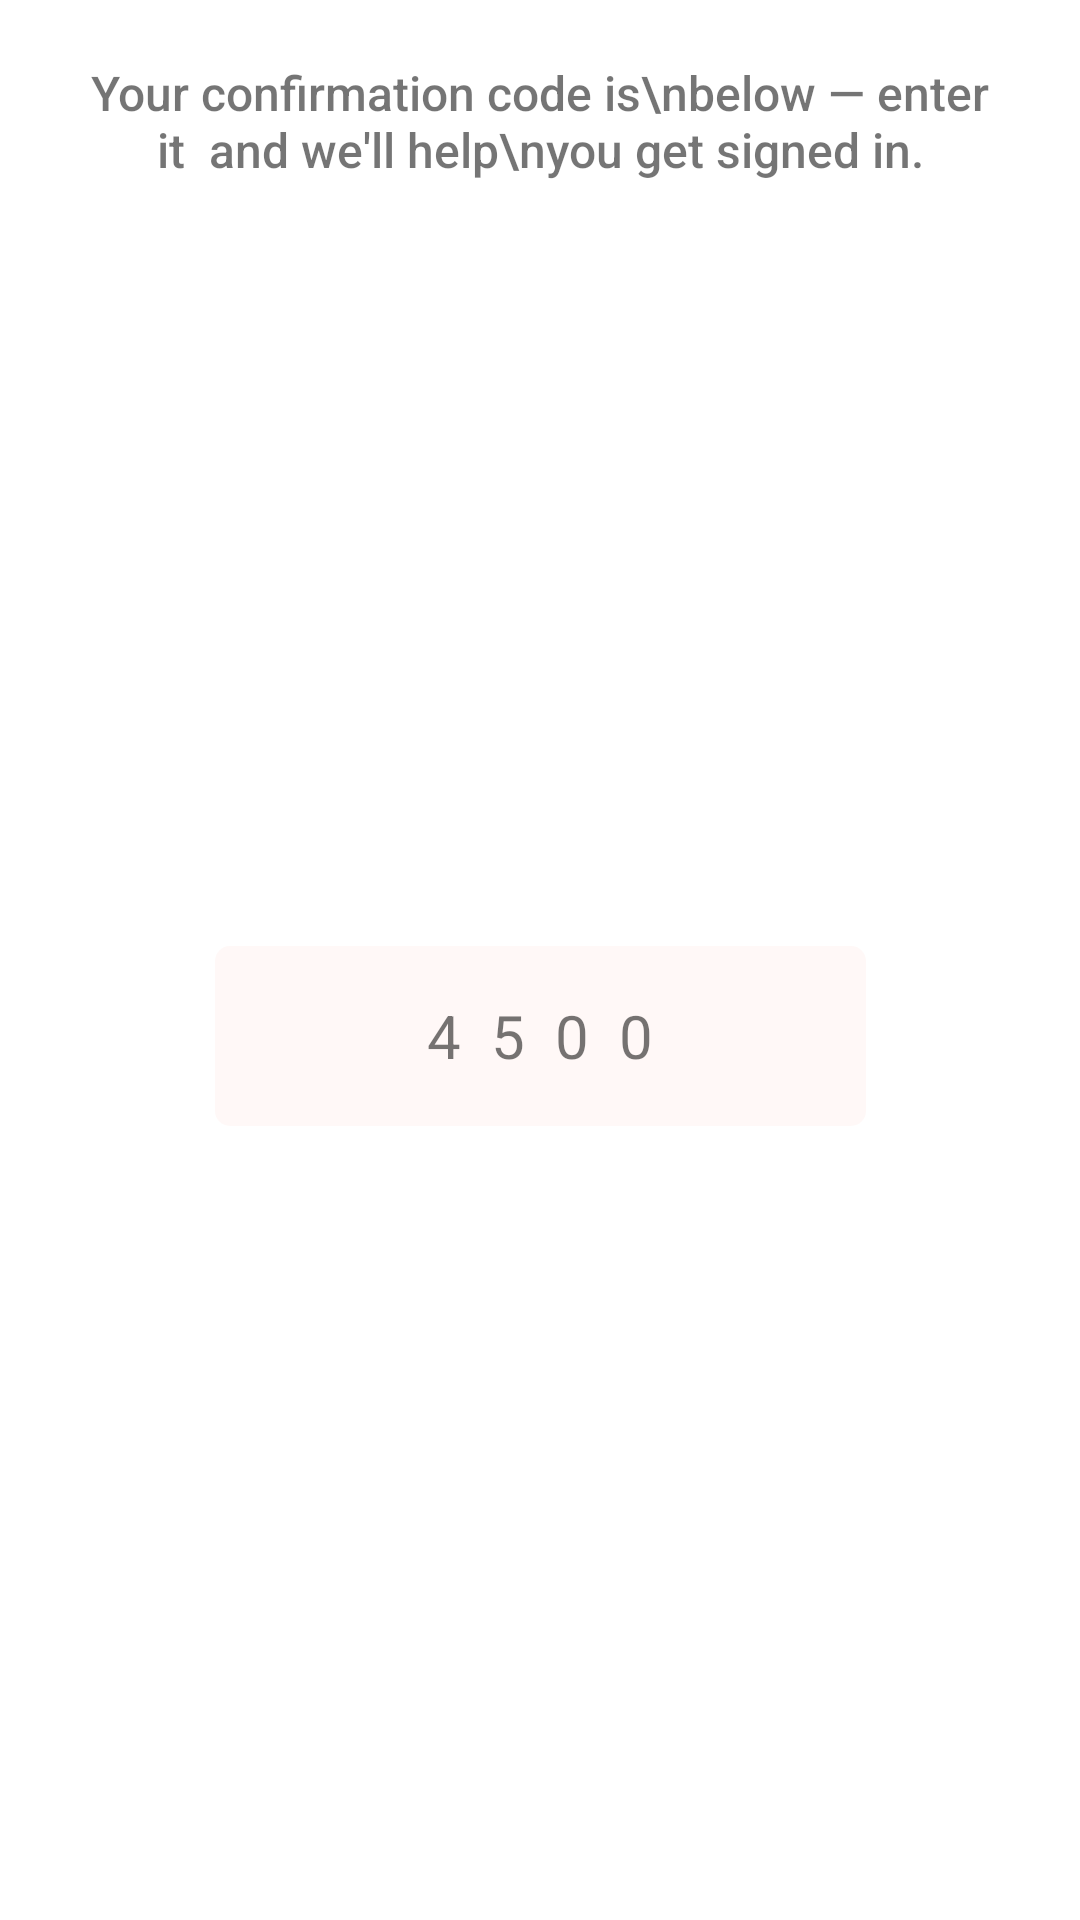

Reconstruct the res/layout file that produces this screen, plus the resources it refers to.
<!-- AndroidManifest.xml: application theme Theme.Weboconnectassignment -->
<!-- res/layout/phone_code_alert_dialog.xml -->
<?xml version="1.0" encoding="utf-8"?>
<androidx.constraintlayout.widget.ConstraintLayout
    xmlns:android="http://schemas.android.com/apk/res/android"
    xmlns:app="http://schemas.android.com/apk/res-auto"
    xmlns:tools="http://schemas.android.com/tools"
    android:layout_width="match_parent"
    android:layout_height="wrap_content">


    <TextView
        android:id="@+id/textView10"
        android:layout_width="match_parent"
        android:layout_height="wrap_content"
        android:fontFamily="sans-serif-medium"
        android:text="Your confirmation code is\nbelow — enter it  and we'll help\nyou get signed in."
        android:textAlignment="center"
        android:textSize="16dp"
        android:gravity="center"
        android:paddingStart="24dp"
        android:layout_marginTop="20dp"
        android:paddingEnd="24dp"
        app:layout_constraintEnd_toEndOf="parent"
        app:layout_constraintStart_toStartOf="parent"
        app:layout_constraintTop_toTopOf="parent" />


    <TextView
        android:id="@+id/phoneCodeAlertDialog"
        android:layout_width="217dp"
        android:layout_height="60dp"
        android:layout_marginTop="20dp"
        android:background="@drawable/custom_shapes_view_signup"
        android:gravity="center"
        android:text="4  5  0  0"
        android:textAlignment="center"
        android:textSize="20sp"
        android:layout_marginBottom="30dp"
        app:layout_constraintBottom_toBottomOf="parent"
        app:layout_constraintEnd_toEndOf="@+id/textView10"
        app:layout_constraintStart_toStartOf="@+id/textView10"
        app:layout_constraintTop_toBottomOf="@+id/textView10" />


</androidx.constraintlayout.widget.ConstraintLayout>
<!-- resources referenced by this layout -->
<resources>
  <!-- drawable custom_shapes_view_signup (drawable) -->
  <?xml version="1.0" encoding="utf-8"?>
  <shape xmlns:android="http://schemas.android.com/apk/res/android"
      android:shape="rectangle">
  
      <corners android:radius="5dp"/>
      <solid android:color="#0DFF7F5D"/>
  
  </shape>
  <style name="Theme.Weboconnectassignment" parent="Theme.MaterialComponents.DayNight.NoActionBar">
          
          <item name="colorPrimary">@color/purple_500</item>
          <item name="colorPrimaryVariant">@color/purple_700</item>
          <item name="colorOnPrimary">@color/white</item>
          
          <item name="colorSecondary">@color/teal_200</item>
          <item name="colorSecondaryVariant">@color/teal_700</item>
          <item name="colorOnSecondary">@color/black</item>
          
          <item name="android:statusBarColor">@color/white</item>
          <item name="android:windowLightStatusBar" tools:targetApi="m">true</item>
          
  
      </style>
  <color name="purple_500">#FF6200EE</color>
  <color name="purple_700">#FF3700B3</color>
  <color name="white">#FFFFFFFF</color>
  <color name="teal_200">#FF03DAC5</color>
  <color name="teal_700">#FF018786</color>
  <color name="black">#FF000000</color>
</resources>
